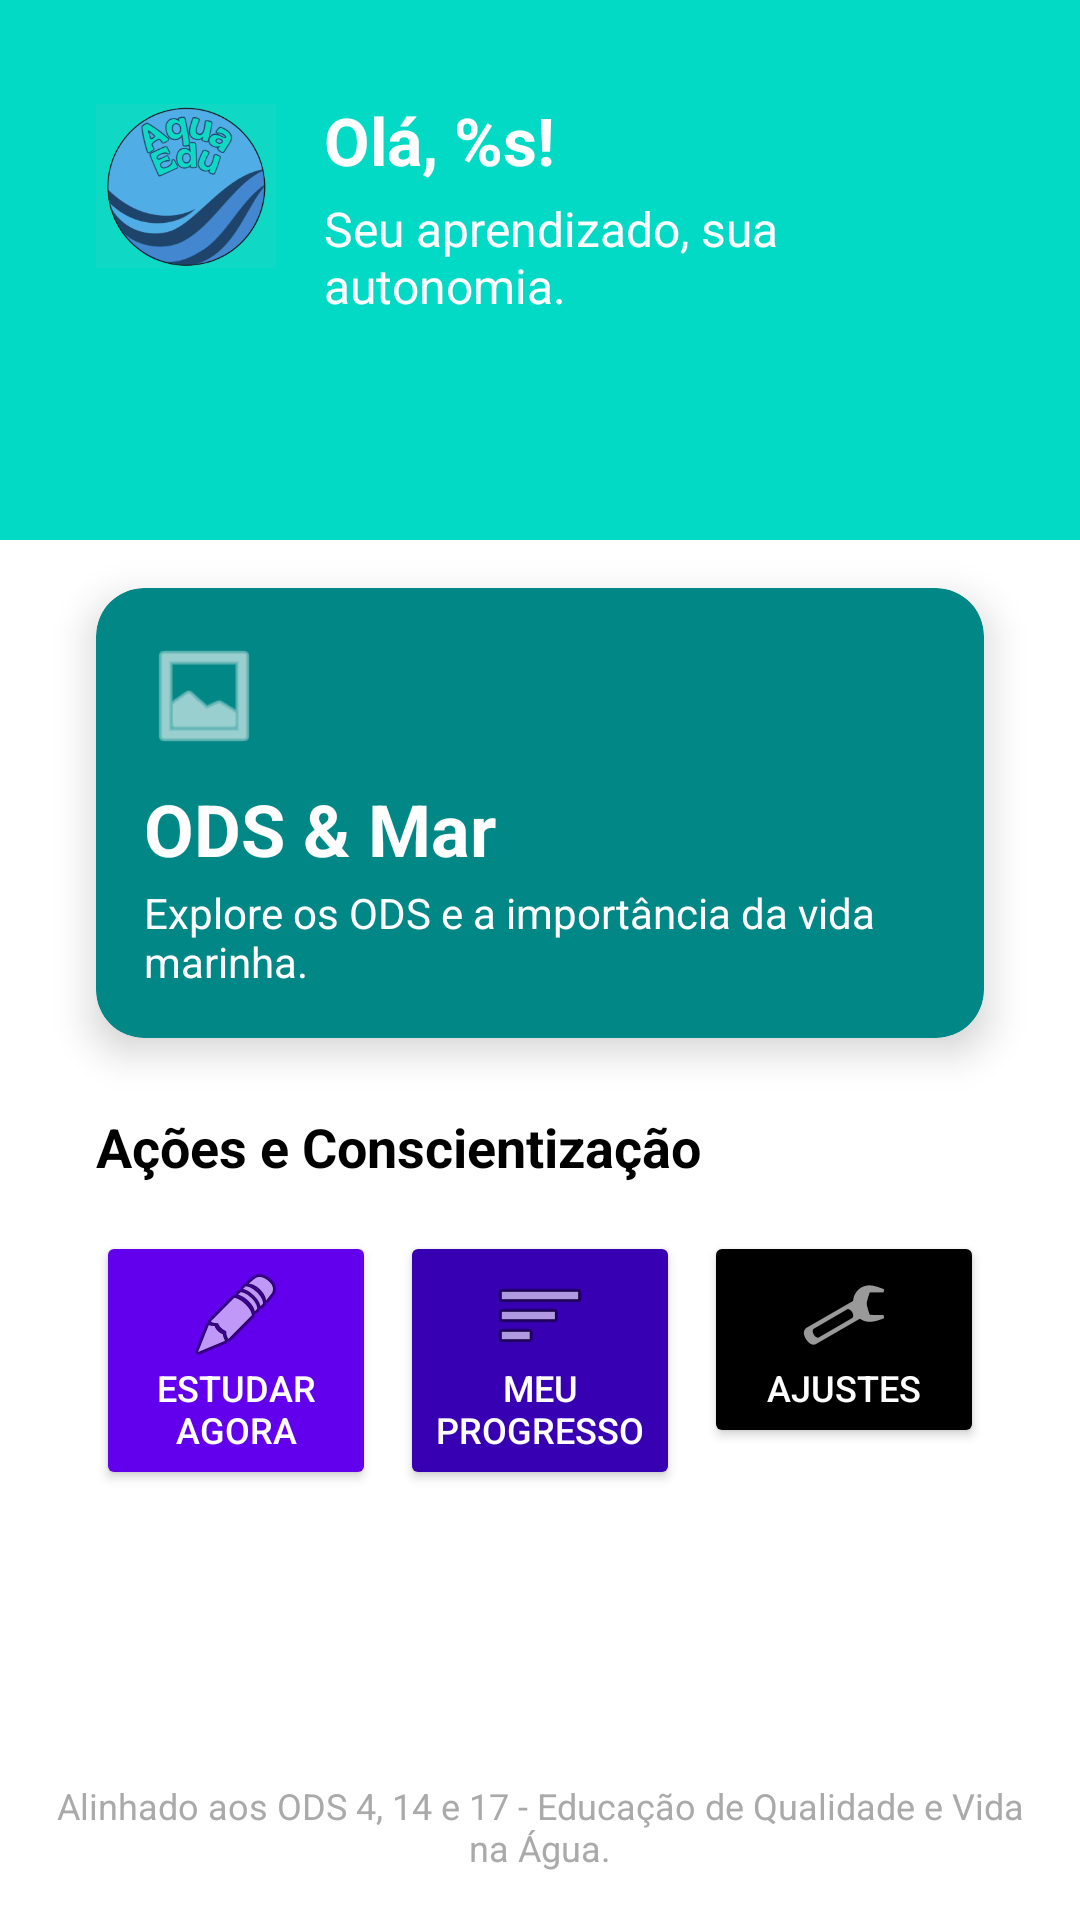

Reconstruct the res/layout file that produces this screen, plus the resources it refers to.
<!-- AndroidManifest.xml: application theme Theme.Projetoas -->
<!-- res/layout/activity_tela_menu.xml -->
<?xml version="1.0" encoding="utf-8"?>
<androidx.constraintlayout.widget.ConstraintLayout xmlns:android="http://schemas.android.com/apk/res/android"
    xmlns:app="http://schemas.android.com/apk/res-auto"
    xmlns:tools="http://schemas.android.com/tools"
    android:layout_width="match_parent"
    android:layout_height="match_parent"
    android:background="@android:color/white"
    tools:context=".tela_menu">


    <View
        android:id="@+id/headerBackground"
        android:layout_width="0dp"
        android:layout_height="180dp"
        android:background="@color/teal_200"
        app:layout_constraintTop_toTopOf="parent"
        app:layout_constraintStart_toStartOf="parent"
        app:layout_constraintEnd_toEndOf="parent" />


    <ImageView
        android:id="@+id/imageViewLogo"
        android:layout_width="60dp"
        android:layout_height="60dp"
        android:src="@drawable/logo_projeto"
        android:contentDescription="@string/app_logo"
        android:layout_marginTop="32dp"
        android:layout_marginStart="32dp"
        app:layout_constraintTop_toTopOf="parent"
        app:layout_constraintStart_toStartOf="parent" />




    <TextView
        android:id="@+id/textViewTitle"
        android:layout_width="0dp"
        android:layout_height="wrap_content"
        android:text="@string/header_title" android:textSize="22sp"
        android:textStyle="bold"
        android:textColor="@android:color/white"
        android:layout_marginStart="16dp"
        android:layout_marginEnd="32dp"
        app:layout_constraintTop_toTopOf="@+id/imageViewLogo"
        app:layout_constraintBottom_toTopOf="@+id/textViewSubtitle"
        app:layout_constraintStart_toEndOf="@+id/imageViewLogo"
        app:layout_constraintEnd_toEndOf="parent" />




    <TextView
        android:id="@+id/textViewSubtitle"
        android:layout_width="0dp"
        android:layout_height="wrap_content"
        android:text="@string/header_subtitle" android:textSize="16sp"
        android:textColor="@android:color/white"
        android:layout_marginTop="4dp"
        app:layout_constraintTop_toBottomOf="@+id/textViewTitle"
        app:layout_constraintStart_toStartOf="@+id/textViewTitle"
        app:layout_constraintEnd_toEndOf="@+id/textViewTitle" />


    <androidx.cardview.widget.CardView
        android:id="@+id/cardStudy"
        android:layout_width="0dp"
        android:layout_height="150dp"
        android:layout_marginStart="32dp"
        android:layout_marginEnd="32dp"
        android:layout_marginTop="16dp"
        app:cardCornerRadius="16dp"
        app:cardElevation="8dp"
        app:cardBackgroundColor="@color/teal_700"
        app:layout_constraintTop_toBottomOf="@+id/headerBackground"
        app:layout_constraintStart_toStartOf="parent"
        app:layout_constraintEnd_toEndOf="parent">


        <androidx.constraintlayout.widget.ConstraintLayout
            android:layout_width="match_parent"
            android:layout_height="match_parent"
            android:padding="16dp">


            <ImageView
                android:id="@+id/iconStudy"
                android:layout_width="40dp"
                android:layout_height="40dp"
                android:src="@android:drawable/ic_menu_gallery"
                app:tint="@android:color/white"
                android:contentDescription="@string/card_study_icon_description"
                app:layout_constraintTop_toTopOf="parent"
                app:layout_constraintStart_toStartOf="parent"/>


            <TextView
                android:layout_width="0dp"
                android:layout_height="wrap_content"
                android:text="@string/card_study_title"
                android:textSize="24sp"
                android:textStyle="bold"
                android:textColor="@android:color/white"
                android:layout_marginTop="8dp"
                app:layout_constraintTop_toBottomOf="@+id/iconStudy"
                app:layout_constraintStart_toStartOf="parent"
                app:layout_constraintEnd_toEndOf="parent"/>


            <TextView
                android:layout_width="0dp"
                android:layout_height="wrap_content"
                android:text="@string/card_study_description"
                android:textSize="14sp"
                android:textColor="@android:color/white"
                app:layout_constraintBottom_toBottomOf="parent"
                app:layout_constraintStart_toStartOf="parent"
                app:layout_constraintEnd_toEndOf="parent"/>
        </androidx.constraintlayout.widget.ConstraintLayout>


    </androidx.cardview.widget.CardView>


    <TextView
        android:id="@+id/textViewSecondaryTitle"
        android:layout_width="0dp"
        android:layout_height="wrap_content"
        android:text="@string/secondary_title" android:textSize="18sp"
        android:textStyle="bold"
        android:textColor="@color/black"
        android:layout_marginStart="32dp"
        android:layout_marginTop="24dp"
        app:layout_constraintTop_toBottomOf="@+id/cardStudy"
        app:layout_constraintStart_toStartOf="parent"
        app:layout_constraintEnd_toEndOf="parent" />


    <LinearLayout
        android:id="@+id/linearLayoutButtons"
        android:layout_width="0dp"
        android:layout_height="wrap_content"
        android:orientation="horizontal"
        android:weightSum="3"
        android:layout_marginStart="32dp"
        android:layout_marginEnd="32dp"
        android:layout_marginTop="16dp"
        app:layout_constraintTop_toBottomOf="@+id/textViewSecondaryTitle"
        app:layout_constraintStart_toStartOf="parent"
        app:layout_constraintEnd_toEndOf="parent">


        <Button
            android:id="@+id/buttonMenuODS"
            android:layout_width="0dp"
            android:layout_height="wrap_content"
            android:layout_weight="1"
            android:text="@string/button_ods_mar"
            android:backgroundTint="@color/purple_500"
            android:textColor="@android:color/white"
            android:textSize="12sp"
            android:padding="12dp"
            android:layout_marginEnd="8dp"
            app:cornerRadius="8dp"
            android:drawableTop="@android:drawable/ic_menu_edit"/>
        <Button
            android:id="@+id/buttonMenuProgress"
            android:layout_width="0dp"
            android:layout_height="wrap_content"
            android:layout_weight="1"
            android:text="@string/button_progress" android:backgroundTint="@color/purple_700"
            android:textColor="@android:color/white"
            android:textSize="12sp"
            android:padding="12dp"
            android:layout_marginEnd="8dp"
            app:cornerRadius="8dp"
            android:drawableTop="@android:drawable/ic_menu_sort_by_size"/>
        <Button
            android:id="@+id/buttonMenuSettings"
            android:layout_width="0dp"
            android:layout_height="wrap_content"
            android:layout_weight="1"
            android:text="@string/button_settings" android:backgroundTint="@color/black"
            android:textColor="@android:color/white"
            android:textSize="12sp"
            android:padding="12dp"
            app:cornerRadius="8dp"
            android:drawableTop="@android:drawable/ic_menu_preferences"/>
    </LinearLayout>


    <TextView
        android:id="@+id/textViewFooter"
        android:layout_width="0dp"
        android:layout_height="wrap_content"
        android:text="@string/footer_text" android:textSize="12sp"
        android:textColor="@android:color/darker_gray"
        android:textAlignment="center"
        android:layout_marginStart="16dp"
        android:layout_marginEnd="16dp"
        android:layout_marginBottom="16dp"
        app:layout_constraintBottom_toBottomOf="parent"
        app:layout_constraintStart_toStartOf="parent"
        app:layout_constraintEnd_toEndOf="parent" />


</androidx.constraintlayout.widget.ConstraintLayout>
<!-- resources referenced by this layout -->
<resources>
  <color name="black">#FF000000</color>
  <color name="purple_500">#FF6200EE</color>
  <color name="purple_700">#FF3700B3</color>
  <color name="teal_200">#FF03DAC5</color>
  <color name="teal_700">#FF018786</color>
  <!-- drawable logo_projeto: png bitmap (drawable, 36720 bytes) -->
  <string name="app_logo">Logo do AquaEdu</string>
  <string name="button_ods_mar">Estudar Agora</string>
  <string name="button_progress">Meu Progresso</string>
  <string name="button_settings">Ajustes</string>
  <string name="card_study_description">Explore os ODS e a importância da vida marinha.</string>
  <string name="card_study_icon_description">Ícone ODS e Mar</string>
  <string name="card_study_title">ODS &amp; Mar</string>
  <string name="footer_text">Alinhado aos ODS 4, 14 e 17 - Educação de Qualidade e Vida na Água.</string>
  <string name="header_subtitle">Seu aprendizado, sua autonomia.</string>
  <string name="header_title">Olá, %s!</string>
  <string name="secondary_title">Ações e Conscientização</string>
  <style name="Theme.Projetoas" parent="Base.Theme.Projetoas" />
  <style name="Base.Theme.Projetoas" parent="Theme.Material3.DayNight.NoActionBar">
          
          
      </style>
</resources>
